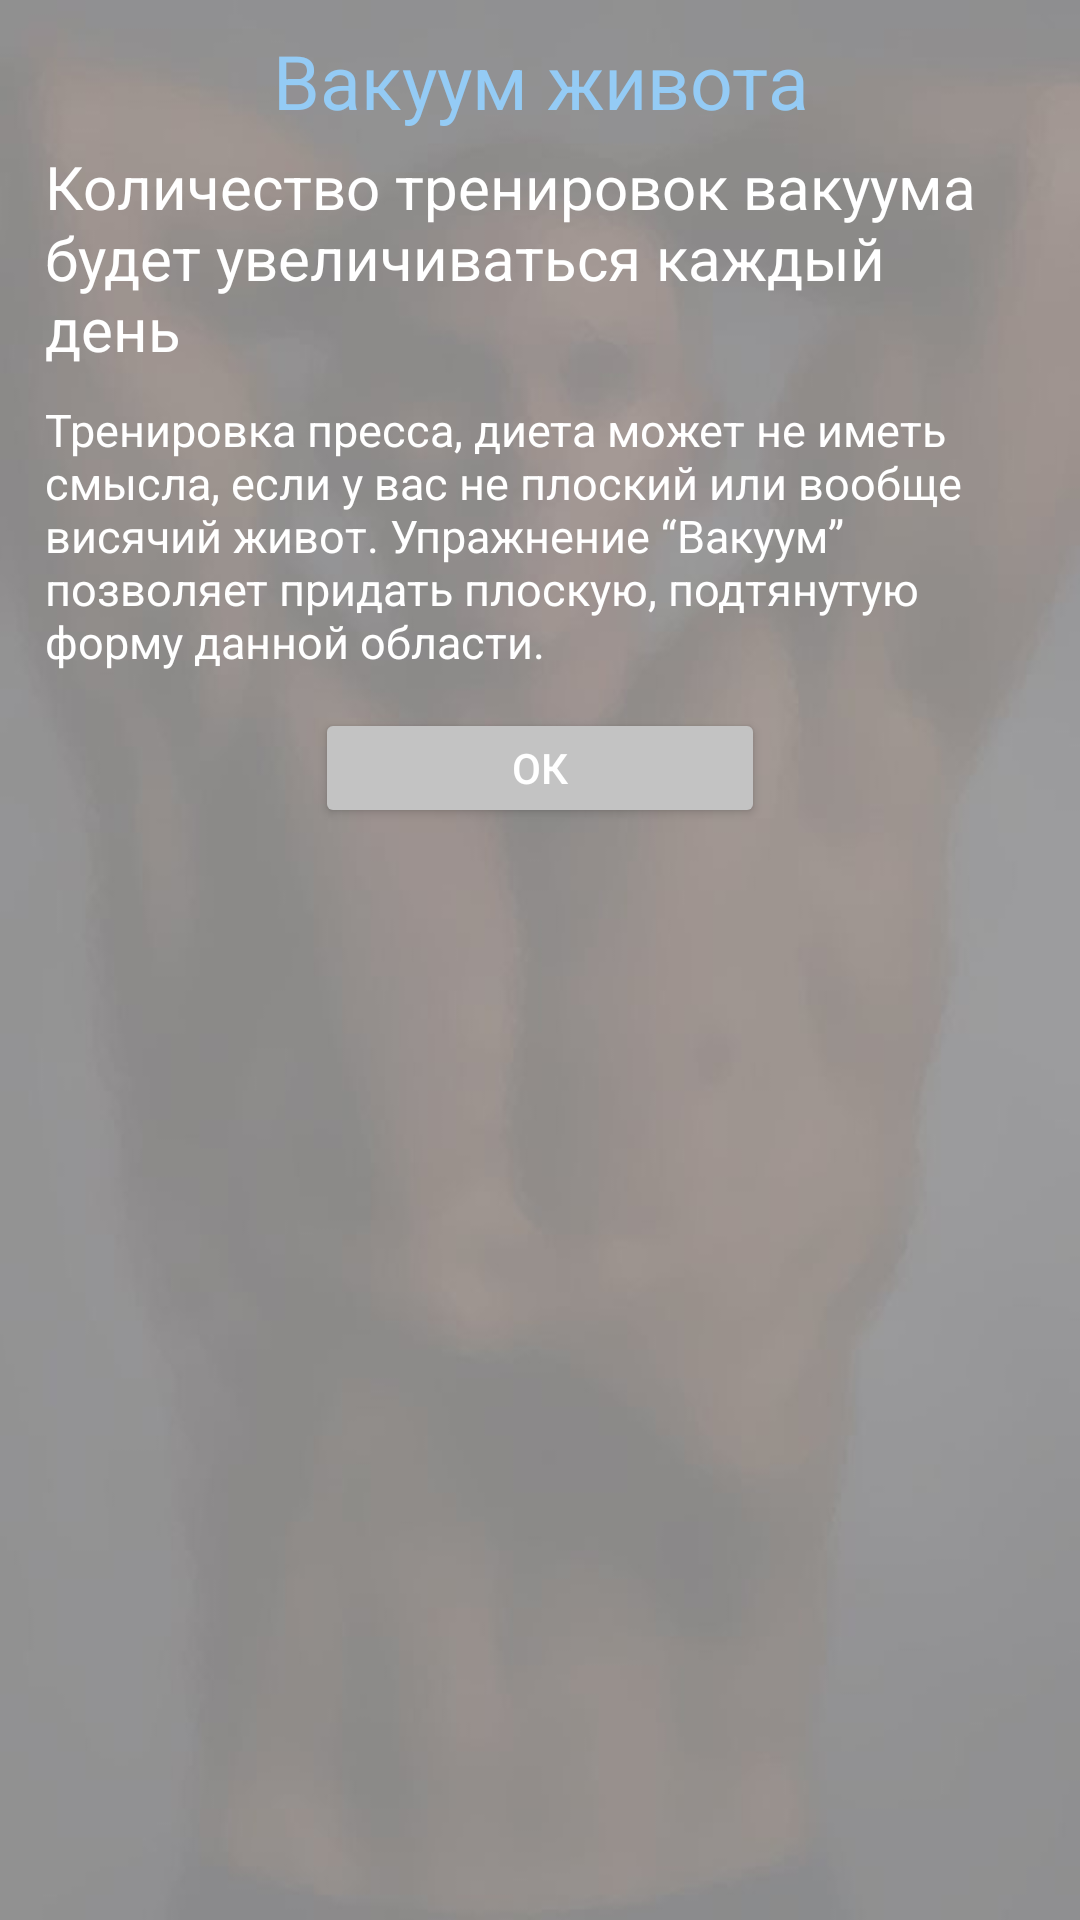

Here is an Android app screen rendered from its layout file. Give the layout XML and the strings, colors and styles it references.
<!-- AndroidManifest.xml: application theme AppTheme -->
<!-- res/layout/activity_fifth.xml -->
<?xml version="1.0" encoding="utf-8"?>
<TableLayout xmlns:android="http://schemas.android.com/apk/res/android"
    xmlns:tools="http://schemas.android.com/tools"
    android:layout_width="match_parent"
    android:layout_height="match_parent"
    tools:context=".intro.FifthActivity"
    android:background="@drawable/vacuum"
    android:padding="10dp">

    <TextView
        android:layout_width="wrap_content"
        android:layout_height="wrap_content"
        android:text="Вакуум живота"
        android:gravity="center_horizontal"
        android:textSize="25dp"
        android:textColor="@color/blue"
        />

    <TableRow
        android:padding="5dp">
        <TextView
            android:paddingRight="30dp"
            android:layout_width="wrap_content"
            android:layout_height="wrap_content"
            android:text="@string/vac1"
            android:textSize="20dp"
            android:textColor="@color/white" />

        <TextView
            android:layout_width="wrap_content"
            android:layout_height="wrap_content"
            android:text="Зарядка"
            android:textColor="@color/blue"
            android:textSize="20dp" />
    </TableRow>


    <RelativeLayout
        android:layout_width="match_parent"
        android:layout_height="wrap_content"
        android:padding="5dp">
        <TextView
            android:id="@+id/textVac"
            android:layout_width="wrap_content"
            android:layout_height="wrap_content"
            android:text="@string/vac"
            android:textSize="15dp"
            android:layout_marginBottom="5dp"
            android:textColor="@color/white"/>

        <Button
            android:layout_width="150dp"
            android:layout_height="40dp"
            android:layout_centerHorizontal="true"
            android:layout_below="@id/textVac"
            android:onClick="onBtn5"
            android:text="Ок"
            android:layout_marginTop="7dp"/>
    </RelativeLayout>

</TableLayout>
<!-- resources referenced by this layout -->
<resources>
  <color name="blue">#94cbf5</color>
  <color name="white">#ffffff</color>
  <!-- drawable vacuum: jpeg bitmap (drawable-v24, 17423 bytes) -->
  <string name="vac">Тренировка пресса, диета может не иметь смысла, если у вас не плоский или вообще висячий живот. Упражнение “Вакуум” позволяет придать плоскую, подтянутую форму данной области.</string>
  <string name="vac1">Количество тренировок вакуума будет увеличиваться каждый день</string>
  <style name="AppTheme" parent="Theme.AppCompat.Light.DarkActionBar">
          
          <item name="colorPrimary">@color/colorPrimary</item>
          <item name="colorPrimaryDark">@color/colorPrimaryDark</item>
          <item name="colorAccent">@color/gray</item>
          <item name="android:buttonStyle">@style/MyButtonStyle</item>
      </style>
  <color name="colorPrimary">#585a63</color>
  <color name="colorPrimaryDark">#898989</color>
  <color name="gray">#c3c3c3</color>
  <style name="MyButtonStyle" parent="Widget.AppCompat.Button.Colored">
      </style>
</resources>
